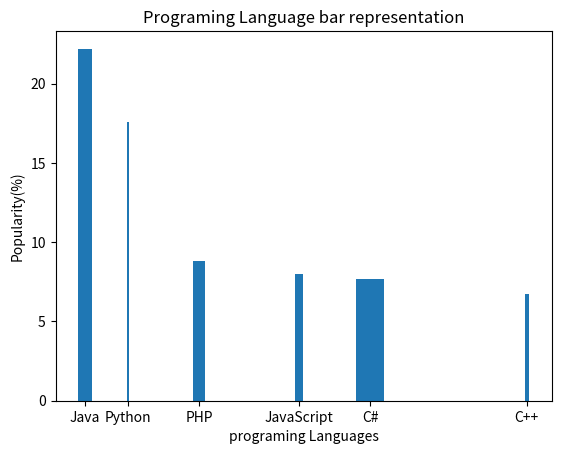

This chart was generated by the following Python code:
import matplotlib.pyplot as plt

lang=['Java', 'Python', 'PHP', 'JavaScript', 'C#','C++']
popularity=[22.2,17.6,8.8,8,7.7,6.7]
xPos = [i for i, _ in enumerate(lang)]
widtha=[1,0.2,0.8,0.6,2,0.3]
pos=[2,5,10,17,22,33]
plt.xticks(xPos,lang)
plt.bar(pos,popularity,width=widtha)
plt.xticks(pos,lang)
plt.xlabel('programing Languages')
plt.ylabel('Popularity(%)')
plt.title('Programing Language bar representation')
plt.show()